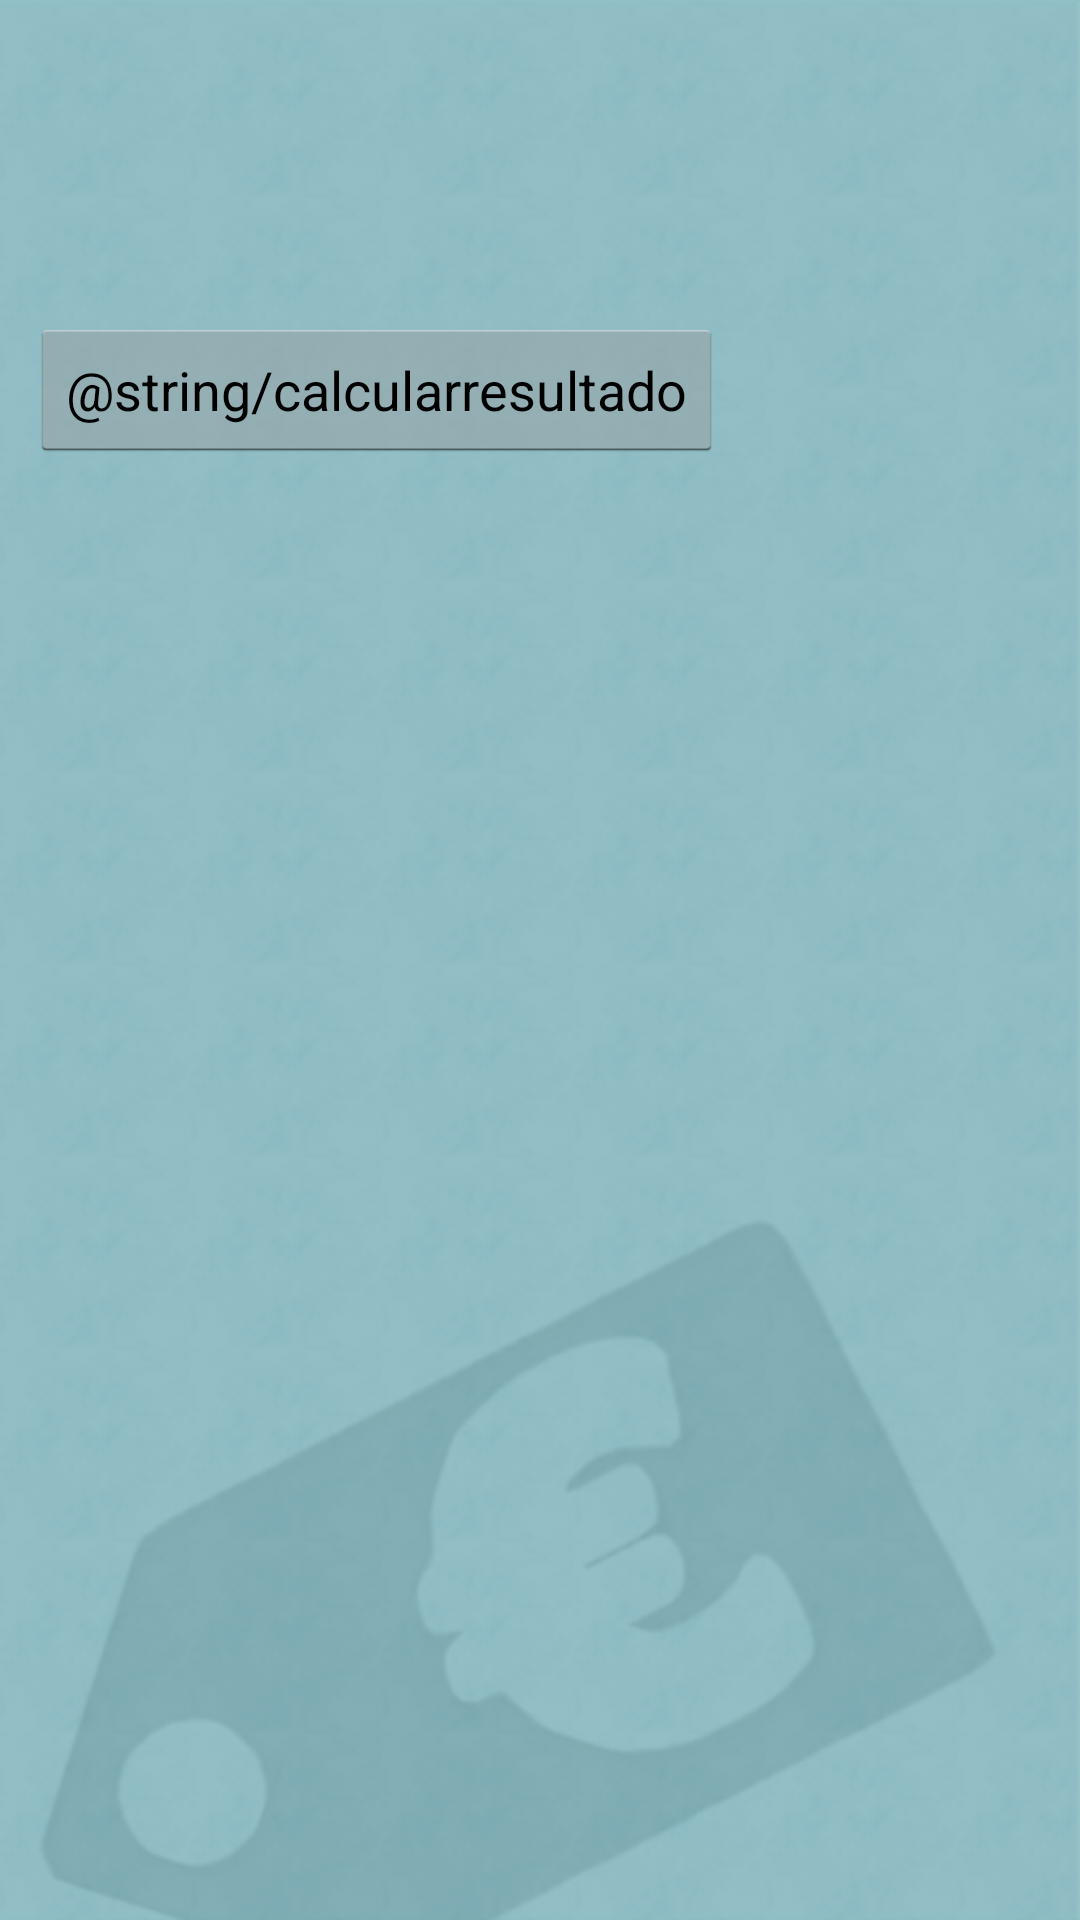

Reconstruct the res/layout file that produces this screen, plus the resources it refers to.
<!-- AndroidManifest.xml: application theme AppTheme -->
<!-- res/layout/resultado.xml -->
<?xml version="1.0" encoding="utf-8"?>

   			<LinearLayout
				android:id="@+id/tab1"
				android:layout_width="fill_parent"
				android:layout_height="wrap_content"
				android:background="@drawable/resultado"
				android:orientation="vertical"
				xmlns:android="http://schemas.android.com/apk/res/android">
        	<ScrollView 
        	    android:layout_width="fill_parent"
        		android:layout_height="fill_parent">
          	<LinearLayout
				android:id="@+id/insidetab1"
				android:layout_width="fill_parent"
				android:layout_height="wrap_content"
				android:layout_marginLeft="10dip"
				android:layout_marginRight="10dip"
				android:orientation="vertical"
				xmlns:android="http://schemas.android.com/apk/res/android">
				<TextView
					android:id="@+id/total"
					android:layout_width="fill_parent"
					android:layout_height="wrap_content"
					android:layout_marginTop="20dip"
					android:textColor="#000000"
					android:textSize="20sp"
					android:textStyle="bold"
					android:text="@string/total" />
				<TextView
					android:id="@+id/resultado"
					android:layout_width="fill_parent"
					android:layout_height="wrap_content"
					android:layout_marginTop="20dip"
					android:textColor="#000000"
					android:text="@string/resultado" />
				<Button
					android:id="@+id/calcular_resultado"
					android:layout_width="wrap_content"
					android:layout_height="wrap_content"
					android:layout_marginTop="20dip"
					android:text="@string/calcularresultado" 
					/>
        	</LinearLayout>
        	</ScrollView>
        	</LinearLayout>
<!-- resources referenced by this layout -->
<resources>
  <!-- drawable resultado: png bitmap (drawable, 166939 bytes) -->
  <string name="resultado" />
  <string name="total" />
  <style name="AppTheme" parent="AppBaseTheme">
          
      </style>
  <style name="AppBaseTheme" parent="android:Theme.Light">
          
      </style>
</resources>
